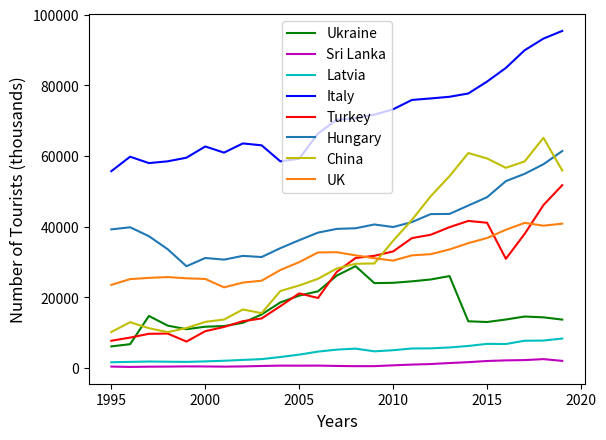

Here is the Python script that generated this plot:
import matplotlib.pyplot as plt

years = [1995, 1996, 1997, 1998, 1999, 2000, 2001, 2002, 2003, 2004, 2005, 2006, 2007, 2008, 2009, 2010, 2011, 2012, 2013, 2014, 2015, 2016, 2017, 2018, 2019]
Ukrainetourists = [6127, 6750, 14743, 12003, 10990, 11691, 11877, 12793, 15161, 18583, 20489, 21714, 26162, 28827, 24033, 24114, 24535, 25061, 26025, 13227, 13025, 13734, 14579, 14342, 13710]
SriLankatourists = [414, 315, 384, 409, 465, 445, 397, 457, 583, 681, 669, 689, 592, 526, 538, 766, 976, 1133, 1415, 1665, 1993, 2168, 2248, 2521, 2027]
Latviatourists = [1633, 1750, 1842, 1788, 1738, 1882, 2061, 2297, 2524, 3127, 3791, 4649, 5209, 5496, 4727, 5042, 5538, 5569, 5822, 6246, 6842, 6797, 7726, 7775, 8342]
Italytourists = [55706, 59805, 57998, 58499, 59521, 62702, 60960, 63561, 63026, 58480, 59230, 66353, 70271, 70719, 71692, 73225, 75866, 76293, 76762, 77694, 81068, 84925, 89931, 93228, 95399]
Turkeytourists = [7727, 8614, 9689, 9753, 7487, 10428, 11619, 13256, 14030, 17517, 21125, 19820, 27215, 31138, 31760, 32997, 36769, 37715, 39861, 41627, 41114, 30907, 37970, 46113, 51747]
Hungarytourists = [39240, 39833, 37315, 33624, 28803, 31141, 30679, 31739, 31412, 33934, 36173, 38318, 39379, 39554, 40624, 39904, 41304, 43565, 43611, 45984, 48345, 52890, 54962, 57667, 61397]
Chinatourists = [10200, 12974, 11273, 10160, 11328, 13059, 13725, 16566, 15537, 21811, 23359, 25251, 28169, 29507, 29591, 36030, 41921, 48615, 54299, 60839, 59308, 56655, 58472, 65148, 55913]
Uktourists = [23537, 25163, 25515, 25745, 25394, 25209, 22835, 24180, 24715, 27755, 29970, 32713, 32778, 31888, 31072, 30398, 31886, 32221, 33567, 35337, 36792, 39129, 41080, 40283, 40857]

fig, ax = plt.subplots()

ax.plot(years, Ukrainetourists, 'g-')
ax.plot(years, SriLankatourists, 'm-')
ax.plot(years, Latviatourists, 'c-')
ax.plot(years, Italytourists, 'b-')
ax.plot(years, Turkeytourists, 'r-')
ax.plot(years, Hungarytourists, '-')
ax.plot(years, Chinatourists, 'y-')
ax.plot(years, Uktourists, '-')

ax.set_xlabel("Years", fontsize=12)
ax.set_ylabel("Number of Tourists (thousands)", fontsize=12)

plt.gca().legend(('Ukraine','Sri Lanka', 'Latvia', 'Italy', 'Turkey', 'Hungary', 'China', 'UK')) 

plt.show()